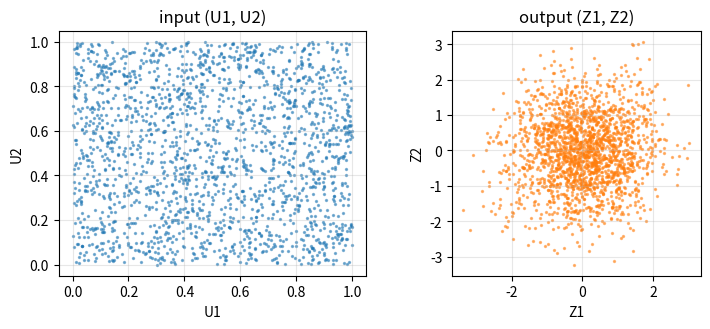

Here is the Python script that generated this plot:
# DEP 803 -- Chapter 4: Probability Foundations, Random Variables and Transformations
# Box-Muller transform: two uniforms in, two independent standard normals out.
# (c) 2026 Stephen E. Moore. MIT Licence.
import numpy as np
import matplotlib.pyplot as plt
from scipy import stats

rng = np.random.default_rng(803)
n = 500_000
U1, U2 = rng.random(n), rng.random(n)
R = np.sqrt(-2 * np.log1p(-U1))              # radius: R^2 ~ Exp(mean 2)
theta = 2 * np.pi * U2                       # angle ~ Uniform(0, 2 pi)
Z1, Z2 = R * np.cos(theta), R * np.sin(theta)

print(f"{'statistic':<20} {'Z1':>8} {'Z2':>8} {'N(0,1)':>8}")
for name, f, t in [("mean", np.mean, 0.0), ("variance", np.var, 1.0),
                   ("skewness", stats.skew, 0.0),
                   ("excess kurtosis", stats.kurtosis, 0.0)]:
    print(f"{name:<20} {f(Z1):8.4f} {f(Z2):8.4f} {t:8.4f}")
print(f"corr(Z1, Z2)         {np.corrcoef(Z1, Z2)[0, 1]:8.4f}")
print(f"corr(Z1^2, Z2^2)     {np.corrcoef(Z1**2, Z2**2)[0, 1]:8.4f}")
print(f"KS p-value Z1: {stats.kstest(Z1[:20_000], 'norm').pvalue:.3f}, "
      f"Z2: {stats.kstest(Z2[:20_000], 'norm').pvalue:.3f}")
print(f"P(|Z1| > 1.96) = {np.mean(abs(Z1) > 1.96):.4f}  (0.0500)")

fig, axes = plt.subplots(1, 2, figsize=(7.5, 3.4))
axes[0].scatter(U1[:2000], U2[:2000], s=2, alpha=0.5)
axes[0].set_title("input (U1, U2)")
axes[0].set(xlabel="U1", ylabel="U2")
axes[1].scatter(Z1[:2000], Z2[:2000], s=2, alpha=0.5, color="C1")
axes[1].set_title("output (Z1, Z2)")
axes[1].set(xlabel="Z1", ylabel="Z2")
axes[1].set_aspect("equal")
for a in axes:
    a.grid(alpha=0.3)
fig.tight_layout()
plt.savefig("ch04_boxmuller.pdf", bbox_inches="tight")
